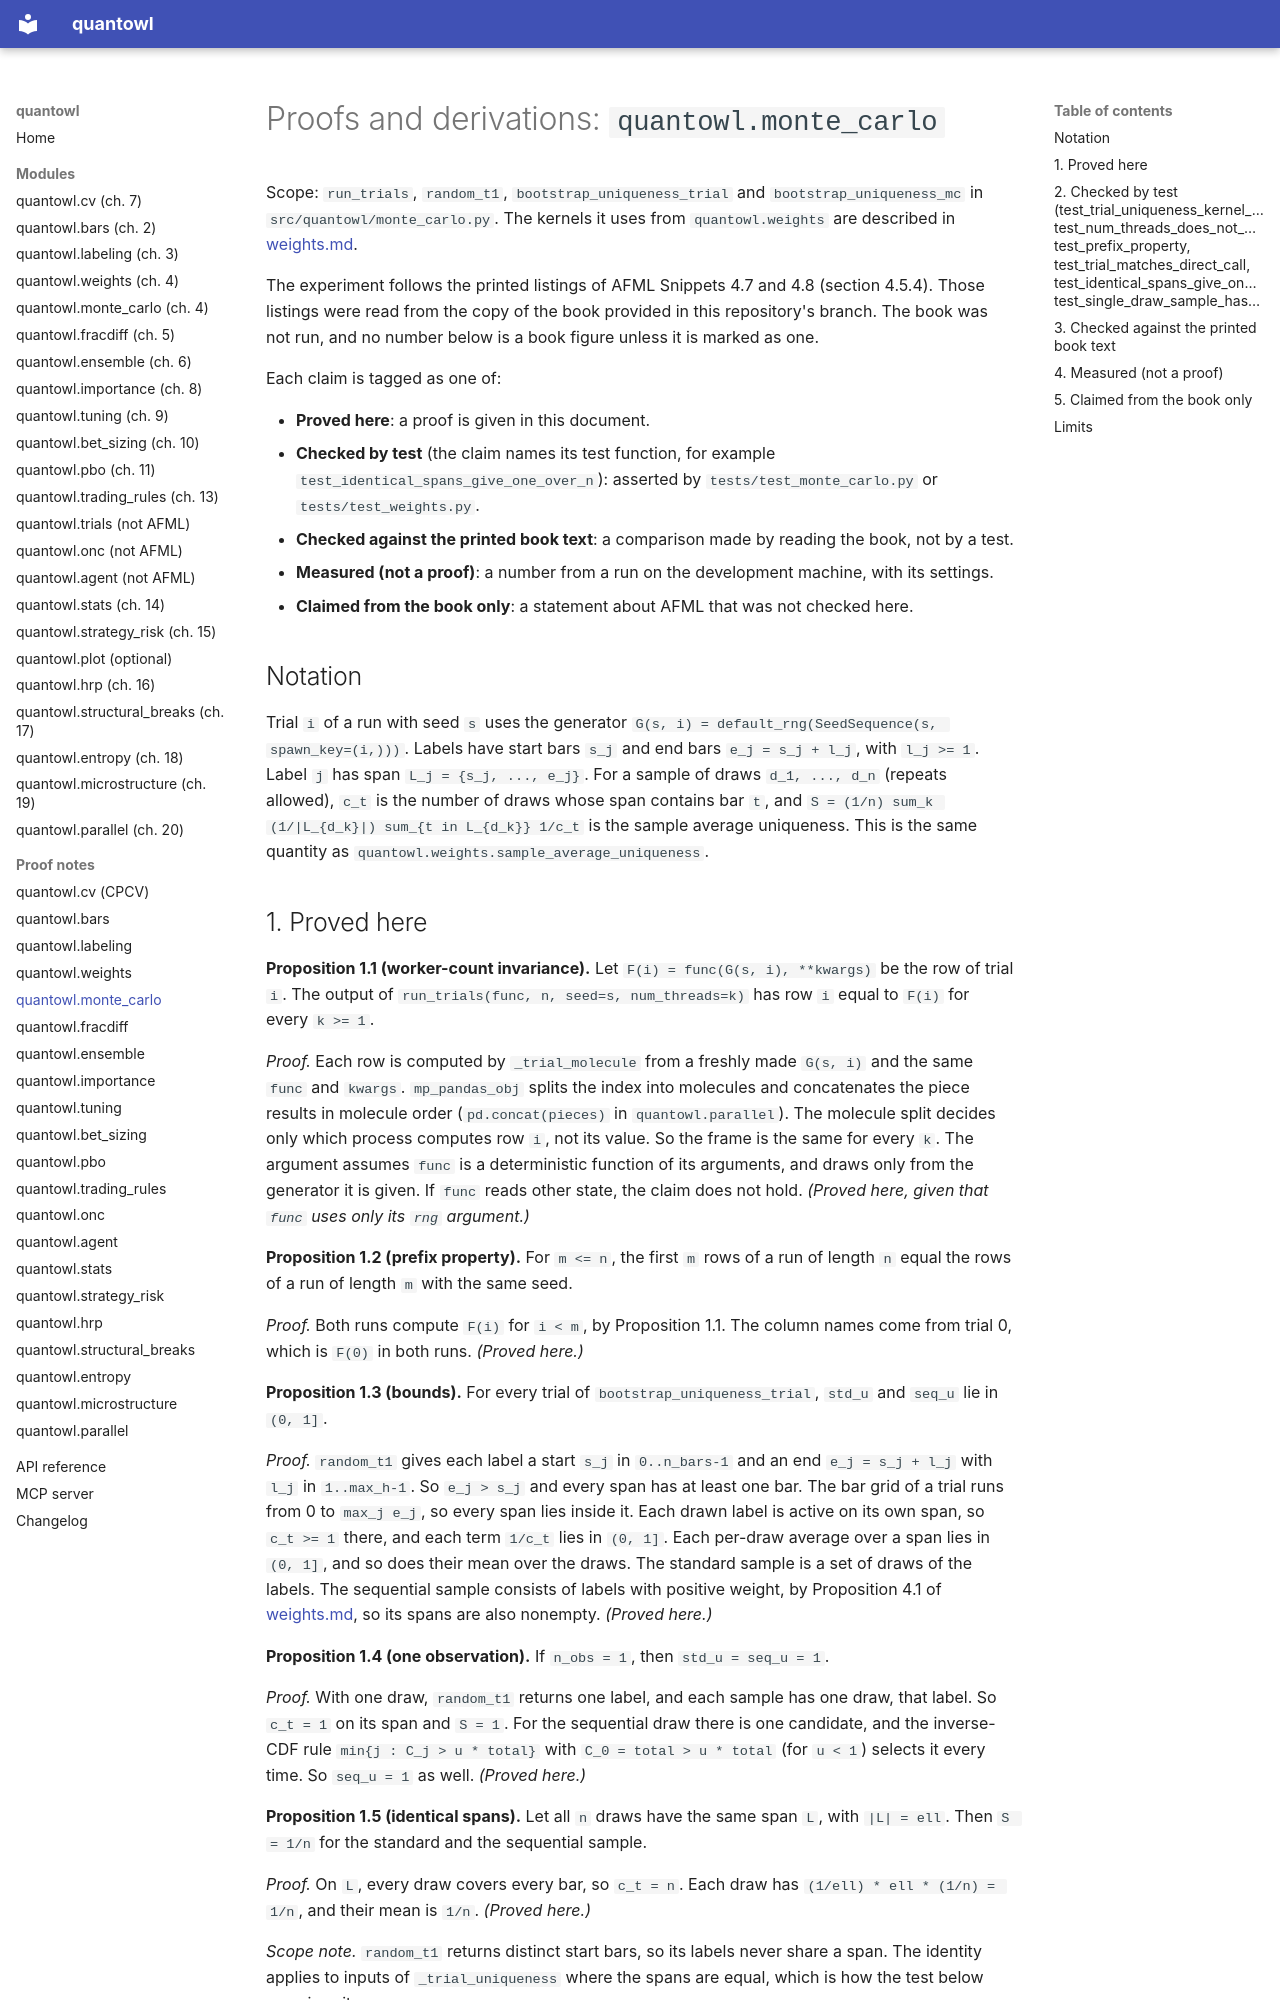

repository: landtml/finlab-ml · page: proofs/monte_carlo/index.html · generator: mkdocs

# Proofs and derivations: `quantowl.monte_carlo`

Scope: `run_trials`, `random_t1`, `bootstrap_uniqueness_trial` and `bootstrap_uniqueness_mc`
in `src/quantowl/monte_carlo.py`. The kernels it uses from `quantowl.weights` are described in
[weights.md](weights.md).

The experiment follows the printed listings of AFML Snippets 4.7 and 4.8 (section 4.5.4).
Those listings were read from the copy of the book provided in this repository's branch. The
book was not run, and no number below is a book figure unless it is marked as one.

Each claim is tagged as one of:

* **Proved here**: a proof is given in this document.
* **Checked by test** (the claim names its test function, for example `test_identical_spans_give_one_over_n`): asserted by `tests/test_monte_carlo.py` or `tests/test_weights.py`.
* **Checked against the printed book text**: a comparison made by reading the book, not by a test.
* **Measured (not a proof)**: a number from a run on the development machine, with its settings.
* **Claimed from the book only**: a statement about AFML that was not checked here.

## Notation

Trial `i` of a run with seed `s` uses the generator `G(s, i) = default_rng(SeedSequence(s, spawn_key=(i,)))`.
Labels have start bars `s_j` and end bars `e_j = s_j + l_j`, with `l_j >= 1`. Label `j` has span
`L_j = {s_j, ..., e_j}`. For a sample of draws `d_1, ..., d_n` (repeats allowed), `c_t` is the number
of draws whose span contains bar `t`, and `S = (1/n) sum_k (1/|L_{d_k}|) sum_{t in L_{d_k}} 1/c_t`
is the sample average uniqueness. This is the same quantity as
`quantowl.weights.sample_average_uniqueness`.

## 1. Proved here

**Proposition 1.1 (worker-count invariance).** Let `F(i) = func(G(s, i), **kwargs)` be the
row of trial `i`. The output of `run_trials(func, n, seed=s, num_threads=k)` has row `i` equal
to `F(i)` for every `k >= 1`.

*Proof.* Each row is computed by `_trial_molecule` from a freshly made `G(s, i)` and the same
`func` and `kwargs`. `mp_pandas_obj` splits the index into molecules and concatenates the piece
results in molecule order (`pd.concat(pieces)` in `quantowl.parallel`). The molecule split decides
only which process computes row `i`, not its value. So the frame is the same for every `k`.
The argument assumes `func` is a deterministic function of its arguments, and draws only from
the generator it is given. If `func` reads other state, the claim does not hold. *(Proved here,
given that `func` uses only its `rng` argument.)*

**Proposition 1.2 (prefix property).** For `m <= n`, the first `m` rows of a run of length `n`
equal the rows of a run of length `m` with the same seed.

*Proof.* Both runs compute `F(i)` for `i < m`, by Proposition 1.1. The column names come from
trial 0, which is `F(0)` in both runs. *(Proved here.)*

**Proposition 1.3 (bounds).** For every trial of `bootstrap_uniqueness_trial`, `std_u` and
`seq_u` lie in `(0, 1]`.

*Proof.* `random_t1` gives each label a start `s_j` in `0..n_bars-1` and an end `e_j = s_j + l_j`
with `l_j` in `1..max_h-1`. So `e_j > s_j` and every span has at least one bar. The bar grid of a
trial runs from 0 to `max_j e_j`, so every span lies inside it. Each drawn label is active on its
own span, so `c_t >= 1` there, and each term `1/c_t` lies in `(0, 1]`. Each per-draw average over
a span lies in `(0, 1]`, and so does their mean over the draws. The standard sample is a set of
draws of the labels. The sequential sample consists of labels with positive weight, by
Proposition 4.1 of [weights.md](weights.md), so its spans are also nonempty. *(Proved here.)*

**Proposition 1.4 (one observation).** If `n_obs = 1`, then `std_u = seq_u = 1`.

*Proof.* With one draw, `random_t1` returns one label, and each sample has one draw, that label.
So `c_t = 1` on its span and `S = 1`. For the sequential draw there is one candidate, and the
inverse-CDF rule `min{j : C_j > u * total}` with `C_0 = total > u * total` (for `u < 1`) selects it
every time. So `seq_u = 1` as well. *(Proved here.)*

**Proposition 1.5 (identical spans).** Let all `n` draws have the same span `L`, with
`|L| = ell`. Then `S = 1/n` for the standard and the sequential sample.

*Proof.* On `L`, every draw covers every bar, so `c_t = n`. Each draw has
`(1/ell) * ell * (1/n) = 1/n`, and their mean is `1/n`. *(Proved here.)*

*Scope note.* `random_t1` returns distinct start bars, so its labels never share a span. The
identity applies to inputs of `_trial_uniqueness` where the spans are equal, which is how the
test below exercises it.
